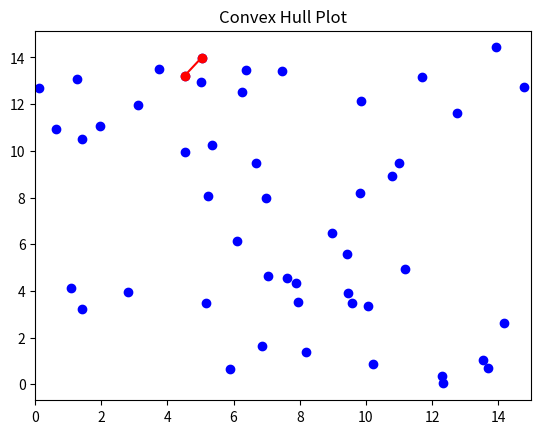

Generate this figure with matplotlib:
import math

import numpy as np
import matplotlib.pyplot as plt
import matplotlib.path as path
import matplotlib.patches as patches
import scipy.spatial as spatial
from matplotlib.animation import FuncAnimation


range_gx = 15
range_gy = 15
axis_range = range_gx * 1.8 #adds buffer so you can see all the hulls.

# generate num targets. (0,0) is bottom left.
def generate_targets(num, range_x, range_y):
    targets = [None] * num
    i = 0
    while i < num:
        x = np.random.random() * range_x
        y = np.random.random() * range_y
        targets[i] = [x, y]
        i += 1
    return targets

# graham scan
def calculate_hulls(targets):
	# returns array of points in the hull
	# stack goes [last][][][][][first]
	stack = []


	#find point with lowest y
	p0 = find_p0(targets)
	sorted_targets = np.array(sort(p0, targets))
	print("sorted targets", sorted_targets)

	# pop the last point from the stack if we turn clockwise to reach this point
	for point in targets:
		p2, p3, cross = None, None, -1
		p1 = point
		if len(stack) > 1:
			p2 = stack[-1]
			p3 = stack[-2]
			cross = np.cross(p1 - p2, p1 - p3)

		while len(stack) > 1 and cross > 0:
			stack.pop()
		stack.append(point)
	return np.array(stack)

def find_p0(targets):
	mindex = np.argmin(targets, axis = 0)
	return targets[mindex[1]]

def sort(p0, targets):
	# create matrix with targets, polar angle to p0
	sorted_targets = np.empty([targets.shape[0], targets.shape[1] + 1])
	print("sorted targets shape", sorted_targets.shape)
	i = 0
	for i, point in enumerate(targets):
		angle = spatial.distance.cosine(p0, point)
		sorted_targets[i] = [point[0], point[1], angle]

	return sorted(sorted_targets, key=lambda x: x[2])


def plotme(ax, targets, hull):
	ax.set(title = 'Convex Hull Plot')
	ax.set_xlim(0, 15)
	ax.set_xlim(0, 15)
	ax.plot(targets[:, 0], targets[:,1], 'bo')
	ax.plot(hull[:, 0], hull[:,1], 'ro-')
	print()
	plt.show()

if __name__ == '__main__':
	fig, ax = plt.subplots(1, 1)
	targets = np.array(generate_targets(50, range_gx, range_gy))
	hull = calculate_hulls(targets)
	print("hull", hull)
	plotme(ax, targets, hull)
